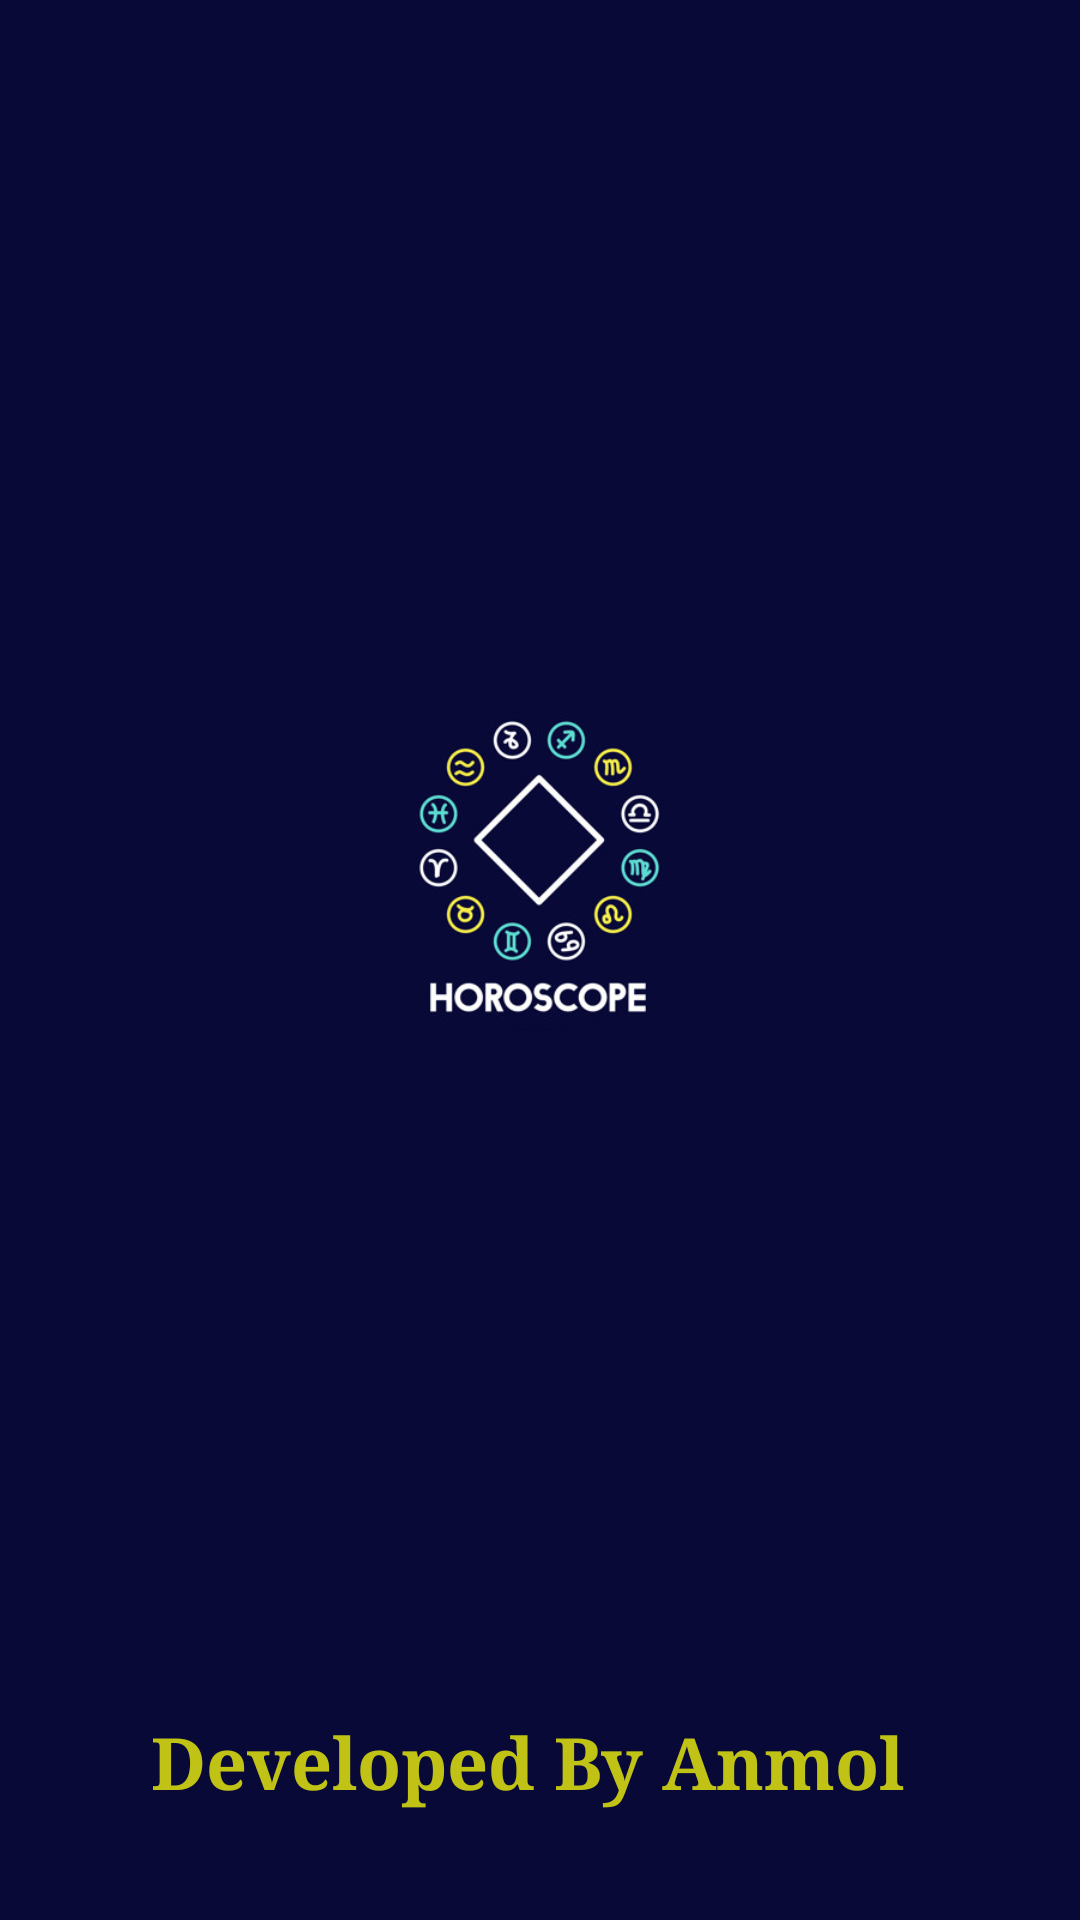

Android layout source for this screen:
<!-- AndroidManifest.xml: application theme AppTheme -->
<!-- res/layout/activity_splash.xml -->
<?xml version="1.0" encoding="utf-8"?>
<android.support.constraint.ConstraintLayout xmlns:android="http://schemas.android.com/apk/res/android"
    xmlns:app="http://schemas.android.com/apk/res-auto"
    xmlns:tools="http://schemas.android.com/tools"
    android:layout_width="match_parent"
    android:layout_height="match_parent"
    android:background="@color/background"
    tools:context=".SplashActivity">


    <ImageView
        android:id="@+id/splashImage"
        android:layout_width="155dp"
        android:layout_height="152dp"
        android:layout_marginStart="8dp"
        android:layout_marginLeft="8dp"
        android:layout_marginTop="8dp"
        android:layout_marginEnd="8dp"
        android:layout_marginRight="8dp"
        android:layout_marginBottom="8dp"
        app:layout_constraintBottom_toTopOf="@+id/textView"
        app:layout_constraintEnd_toEndOf="parent"
        app:layout_constraintStart_toStartOf="parent"
        app:layout_constraintTop_toTopOf="parent"
        app:srcCompat="@drawable/horoscopee"
        tools:src="@drawable/horoscopee"></ImageView>

    <TextView
        android:id="@+id/textView"
        android:layout_width="259dp"
        android:layout_height="41dp"
        android:layout_marginStart="8dp"
        android:layout_marginLeft="8dp"
        android:layout_marginEnd="8dp"
        android:layout_marginRight="8dp"
        android:layout_marginBottom="28dp"
        android:text="Developed By Anmol"
        android:textAppearance="@android:style/TextAppearance.DeviceDefault.Large"
        android:textColor="@color/colorAccent"
        android:textSize="24sp"
        android:textStyle="bold"
        app:fontFamily="serif"
        app:layout_constraintBottom_toBottomOf="parent"
        app:layout_constraintEnd_toEndOf="parent"
        app:layout_constraintHorizontal_bias="0.497"
        app:layout_constraintStart_toStartOf="parent" />
</android.support.constraint.ConstraintLayout>
<!-- resources referenced by this layout -->
<resources>
  <color name="background">#080937</color>
  <color name="colorAccent">#C0C316</color>
  <!-- drawable horoscopee: png bitmap (drawable, 67928 bytes) -->
  <style name="AppTheme" parent="Theme.AppCompat.Light.NoActionBar">
          
          <item name="colorPrimary">@color/colorPrimary</item>
          <item name="colorPrimaryDark">@color/colorPrimaryDark</item>
          <item name="colorAccent">@color/colorAccent</item>
      </style>
  <color name="colorPrimary">#A9E1E1</color>
  <color name="colorPrimaryDark">#00574B</color>
</resources>
